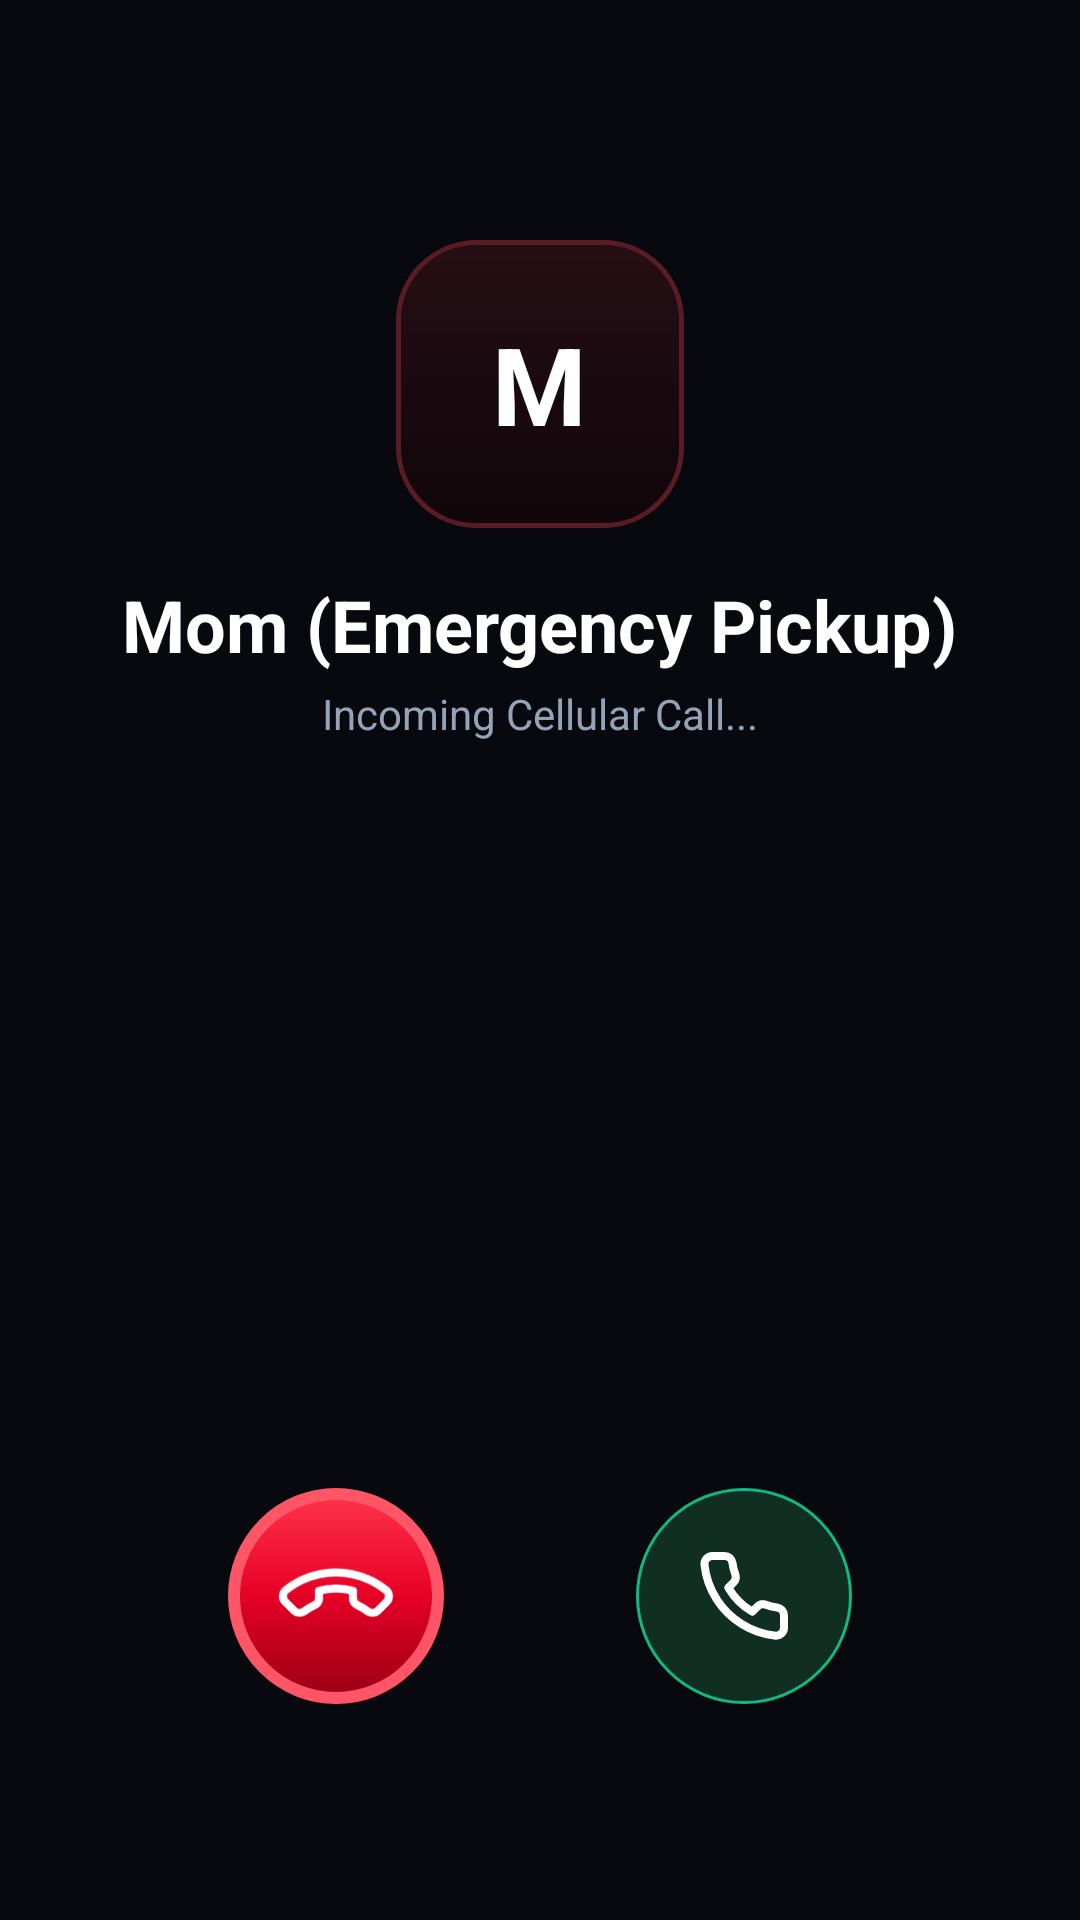

Layout XML and referenced resources for this Android screen:
<!-- AndroidManifest.xml: application theme Theme.SilentSOS -->
<!-- res/layout/activity_fake_call.xml -->
<?xml version="1.0" encoding="utf-8"?>
<RelativeLayout xmlns:android="http://schemas.android.com/apk/res/android"
    xmlns:app="http://schemas.android.com/apk/res-auto"
    android:layout_width="match_parent"
    android:layout_height="match_parent"
    android:background="#07090e"
    android:padding="32dp">

    
    <LinearLayout
        android:id="@+id/layoutCallerInfo"
        android:layout_width="match_parent"
        android:layout_height="wrap_content"
        android:layout_alignParentTop="true"
        android:layout_marginTop="48dp"
        android:orientation="vertical"
        android:gravity="center">

        
        <FrameLayout
            android:layout_width="96dp"
            android:layout_height="96dp"
            android:background="@drawable/bg_auth_logo_badge">
            <TextView
                android:layout_width="wrap_content"
                android:layout_height="wrap_content"
                android:layout_gravity="center"
                android:text="M"
                android:textColor="@color/white"
                android:textSize="36sp"
                android:textStyle="bold" />
        </FrameLayout>

        <TextView
            android:id="@+id/tvCallerName"
            android:layout_width="wrap_content"
            android:layout_height="wrap_content"
            android:layout_marginTop="16dp"
            android:text="Mom (Emergency Pickup)"
            android:textColor="@color/white"
            android:textSize="24sp"
            android:textStyle="bold" />

        <TextView
            android:id="@+id/tvCallStatus"
            android:layout_width="wrap_content"
            android:layout_height="wrap_content"
            android:layout_marginTop="4dp"
            android:text="Incoming Cellular Call..."
            android:textColor="#94a3b8"
            android:textSize="14sp" />
    </LinearLayout>

    
    <LinearLayout
        android:id="@+id/layoutCallActions"
        android:layout_width="match_parent"
        android:layout_height="wrap_content"
        android:layout_alignParentBottom="true"
        android:layout_marginBottom="40dp"
        android:orientation="horizontal"
        android:gravity="center">

        
        <LinearLayout
            android:id="@+id/btnDeclineCall"
            android:layout_width="72dp"
            android:layout_height="72dp"
            android:layout_marginEnd="64dp"
            android:background="@drawable/bg_sos_button_pulsing"
            android:gravity="center"
            android:clickable="true"
            android:focusable="true">
            <ImageView
                android:layout_width="32dp"
                android:layout_height="32dp"
                android:src="@drawable/ic_phone_vector"
                app:tint="@color/white"
                android:rotation="135" />
        </LinearLayout>

        
        <LinearLayout
            android:id="@+id/btnAcceptCall"
            android:layout_width="72dp"
            android:layout_height="72dp"
            android:background="@drawable/bg_badge_armed"
            android:gravity="center"
            android:clickable="true"
            android:focusable="true">
            <ImageView
                android:layout_width="32dp"
                android:layout_height="32dp"
                android:src="@drawable/ic_phone_vector"
                app:tint="@color/white" />
        </LinearLayout>
    </LinearLayout>

    
    <LinearLayout
        android:id="@+id/layoutInCall"
        android:layout_width="match_parent"
        android:layout_height="wrap_content"
        android:layout_alignParentBottom="true"
        android:layout_marginBottom="40dp"
        android:orientation="vertical"
        android:gravity="center"
        android:visibility="gone">

        <TextView
            android:id="@+id/tvCallTimer"
            android:layout_width="wrap_content"
            android:layout_height="wrap_content"
            android:text="00:01"
            android:textColor="#10b981"
            android:textSize="20sp"
            android:fontFamily="monospace"
            android:textStyle="bold" />

        <TextView
            android:layout_width="wrap_content"
            android:layout_height="wrap_content"
            android:layout_marginTop="8dp"
            android:text="Speak naturally into the phone to excuse yourself."
            android:textColor="#94a3b8"
            android:textSize="12sp" />

        <LinearLayout
            android:id="@+id/btnEndCall"
            android:layout_width="72dp"
            android:layout_height="72dp"
            android:layout_marginTop="28dp"
            android:background="@drawable/bg_sos_button_pulsing"
            android:gravity="center"
            android:clickable="true"
            android:focusable="true">
            <ImageView
                android:layout_width="32dp"
                android:layout_height="32dp"
                android:src="@drawable/ic_phone_vector"
                app:tint="@color/white"
                android:rotation="135" />
        </LinearLayout>
    </LinearLayout>

</RelativeLayout>
<!-- resources referenced by this layout -->
<resources>
  <color name="white">#ffffff</color>
  <!-- drawable bg_auth_logo_badge (drawable) -->
  <?xml version="1.0" encoding="utf-8"?>
  <shape xmlns:android="http://schemas.android.com/apk/res/android"
      android:shape="rectangle">
      <corners android:radius="26dp" />
      <gradient
          android:angle="270"
          android:startColor="#260e14"
          android:centerColor="#1a0a10"
          android:endColor="#10060a"
          android:type="linear" />
      <stroke
          android:width="1.5dp"
          android:color="#591c25" />
  </shape>
  <!-- drawable bg_badge_armed (drawable) -->
  <?xml version="1.0" encoding="utf-8"?>
  <shape xmlns:android="http://schemas.android.com/apk/res/android"
      android:shape="rectangle">
      <solid android:color="#102e22" />
      <corners android:radius="100dp" />
      <stroke
          android:width="1dp"
          android:color="#10b981" />
  </shape>
  <!-- drawable bg_sos_button_pulsing (drawable) -->
  <?xml version="1.0" encoding="utf-8"?>
  <ripple xmlns:android="http://schemas.android.com/apk/res/android"
      android:color="#ffffff">
      <item>
          <shape android:shape="oval">
              <gradient
                  android:angle="270"
                  android:startColor="#ff334b"
                  android:centerColor="#e60026"
                  android:endColor="#990014"
                  android:type="linear" />
              <stroke
                  android:width="4dp"
                  android:color="#ff5566" />
          </shape>
      </item>
  </ripple>
  <!-- drawable ic_phone_vector (drawable) -->
  <?xml version="1.0" encoding="utf-8"?>
  <vector xmlns:android="http://schemas.android.com/apk/res/android"
      android:width="20dp"
      android:height="20dp"
      android:viewportWidth="24"
      android:viewportHeight="24">
      <path
          android:strokeColor="#10b981"
          android:strokeWidth="2"
          android:strokeLineCap="round"
          android:strokeLineJoin="round"
          android:fillColor="#00000000"
          android:pathData="M22,16.92v3a2,2 0 0,1 -2.18,2 19.79,19.79 0 0,1 -8.63,-3.07 19.5,19.5 0 0,1 -6,-6 19.79,19.79 0 0,1 -3.07,-8.67A2,2 0 0,1 4.11,2h3a2,2 0 0,1 2,1.72 12.84,12.84 0 0,0 0.7,2.81 2,2 0 0,1 -0.45,2.11L8.09,9.91a16,16 0 0,0 6,6l1.27,-1.27a2,2 0 0,1 2.11,-0.45 12.84,12.84 0 0,0 2.81,0.7A2,2 0 0,1 22,16.92z" />
  </vector>
  <style name="Theme.SilentSOS" parent="Theme.MaterialComponents.DayNight.NoActionBar">
          <item name="colorPrimary">@color/silentsos_red_primary</item>
          <item name="colorPrimaryVariant">@color/silentsos_red_dark</item>
          <item name="colorOnPrimary">@color/white</item>
          <item name="colorSecondary">@color/silentsos_emerald</item>
          <item name="colorSecondaryVariant">@color/silentsos_amber</item>
          <item name="colorOnSecondary">@color/black</item>
          
          <item name="android:windowBackground">@color/silentsos_bg</item>
          <item name="android:statusBarColor">@color/silentsos_bg</item>
          <item name="android:navigationBarColor">@color/silentsos_bg</item>
          <item name="android:windowLightStatusBar">false</item>
      </style>
  <color name="silentsos_red_primary">#e11d48</color>
  <color name="silentsos_red_dark">#dc2626</color>
  <color name="silentsos_emerald">#10b981</color>
  <color name="silentsos_amber">#f59e0b</color>
  <color name="black">#000000</color>
  <color name="silentsos_bg">#07070a</color>
</resources>
